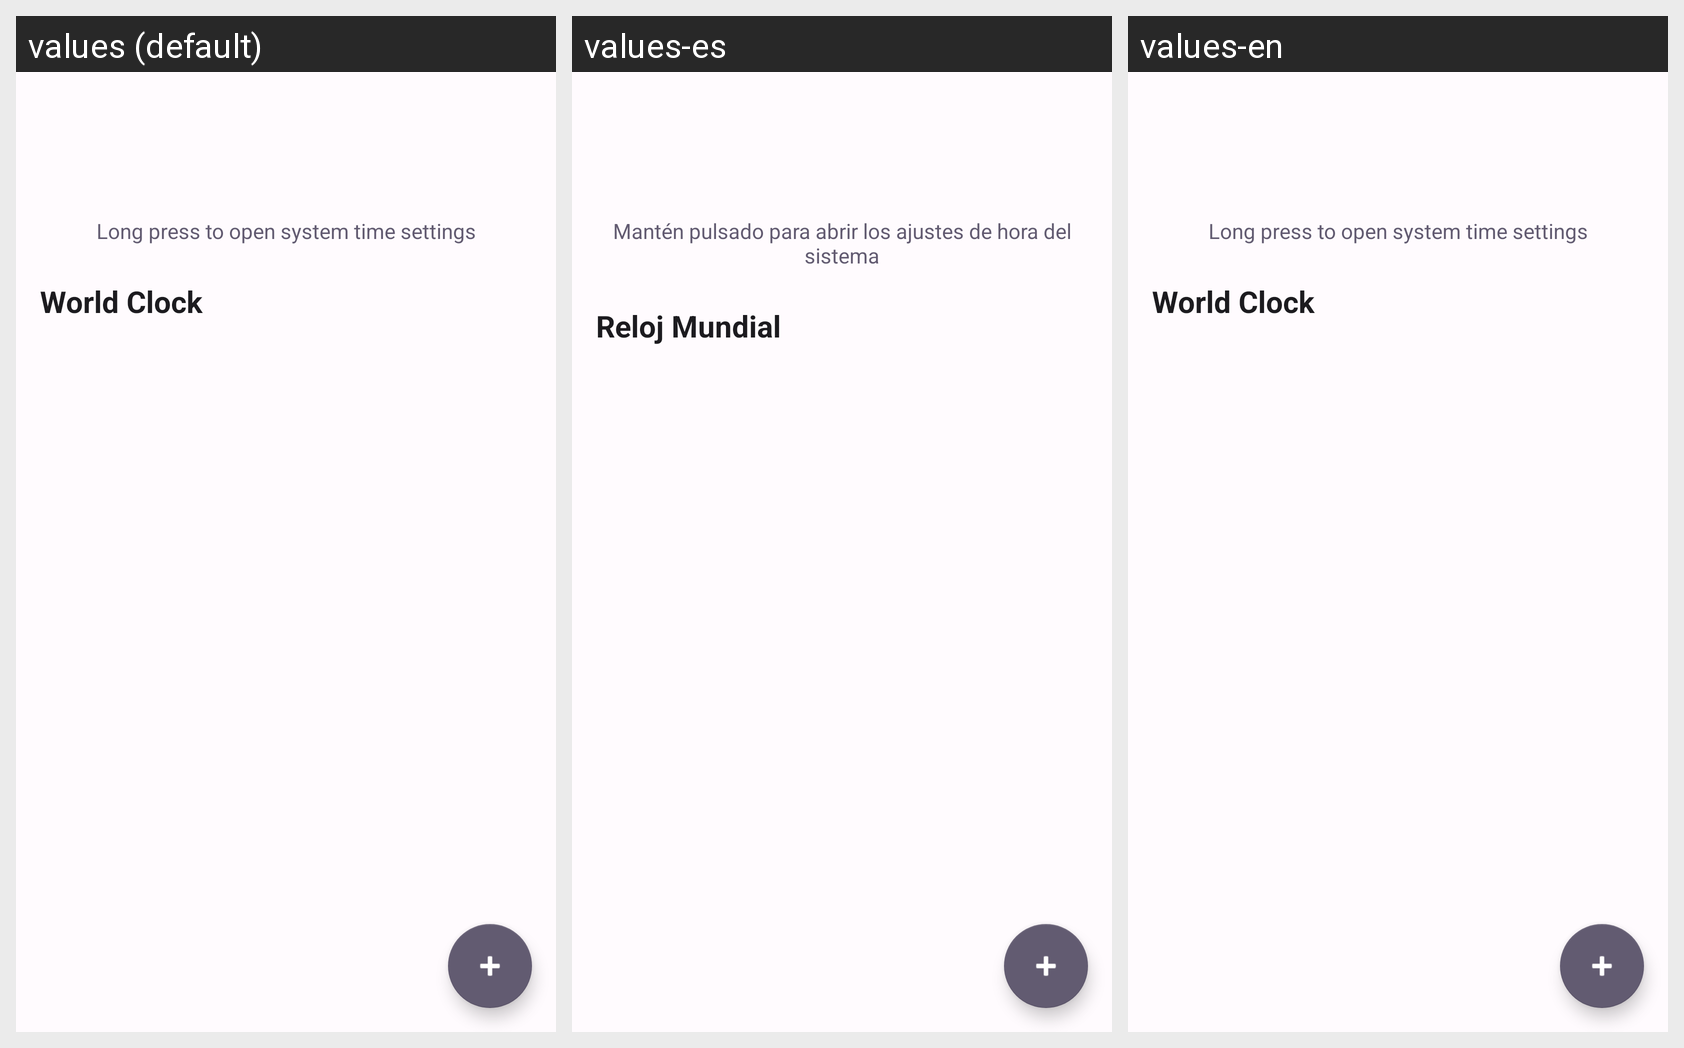

Locale-by-locale string values for the Android screen shown in this grid:
Android screen res/layout/fragment_reloj.xml rendered under 3 locales, left to right: values (default), values-es, values-en. Device: Nexus 5 (rendered at 1080×1920; each locale shown at half size, 540×960, under a caption strip naming it); theme Theme.MiAlarma.
Strings drawn on this screen, with the default value and each locale's value (text and hints the layout hard-codes appear in the picture but are not listed):

long_press_hint
  values: Long press to open system time settings
  values-es: Mantén pulsado para abrir los ajustes de hora del sistema
  values-en: Long press to open system time settings

world_clock
  values: World Clock
  values-es: Reloj Mundial
  values-en: World Clock
